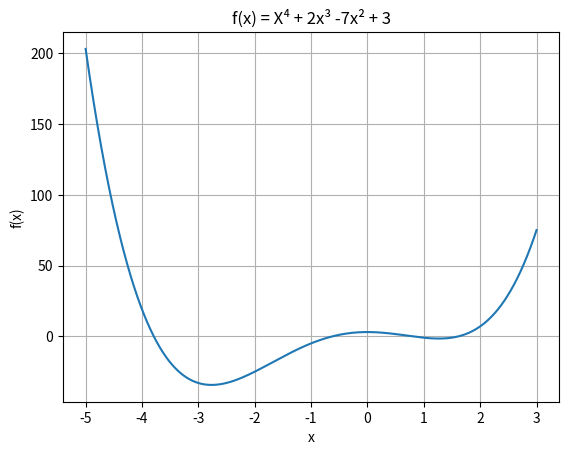

This figure's Python source:
"""
[redacted]
[redacted]
---------------------------------------------------------------------------------
Short Description:

This script is the HW_1 in the course intro to numerical analysis
The objective of the script is find roots of a given polynom with several methods
---------------------------------------------------------------------------------

Given polynom:  f(x) = X⁴ + 2x³ -7x² + 3
segment in X axis [-5,3]

"""
#Labraries in use
import numpy as np
import math
from matplotlib import pyplot as plt

# constant parameters
precision_requierd = 10**(-4) # ε
a = -5 #begining of segment
b = 3 #end of segment
x_line = np.linspace(a,b,abs(b-a)*10**4)
polynom_coefficients = [1,2,-7,0,3]
given_polynom = np.poly1d(polynom_coefficients)


# function to calculate the value of a polynom in a given x
def derivative_polynom_in_x(polynom,x_0,epsilon):
    """
    Returns the derivative of a given polynomial.

    Args:
        polynom (callable): The polynomial function to differentiate.

    Returns:
        callable: The derivative of the polynomial function.

    """
    a = x_0
    b = x_0 + epsilon
    u = polynom(a)
    v = polynom(b)
    return (v-u)/epsilon


#dvide a polynom by (x-x_0) where x_0 is a root of the polynom
def polynom_devision(polynom, x_0):
    """"
Returns the result of dividing a polynomial by (x-x_0).

    Args:
        polynom (callable): The polynomial function to divide.
        x_0 (float): The root to divide the polynomial by.

    Returns:
        tuple: The quotient and the remainder of the division.

    Raises:
        ValueError: If the root is not a root of the polynomial or if inputs are invalid.
    """

    polynom_coeff = polynom.coefficients
    n = len(polynom_coeff)
    quotient = np.zeros(n-1)
    remainder = polynom_coeff[0]
    for i in range(1,n):
        quotient[i-1] = remainder
        remainder = polynom_coeff[i] + remainder*x_0
    return np.poly1d(quotient), remainder






# bisection method for finding the first root of a polynom
def bisection_search_first_guess(x_start,x_end,polynom, x_segment,epsilon):
    """
    Finds a root of the polynomial within a specified segment using the bisection method.

    Args:
        x_start (float): The starting value of the interval.
        x_end (float): The ending value of the interval.
        polynom (callable): The polynomial function to find the root of.
        x_segment (float): The segment of the x-axis to consider.
        epsilon (float): The acceptable error margin for the root.

    Returns:
        float: The approximated root of the polynomial within the given interval.

    Raises:
        ValueError: If the interval does not contain a root or if inputs are invalid.


     """
    a = x_start
    b = x_end
    u = polynom(a)
    v = polynom(b)
    if u == 0:
        return a
    elif v == 0:
        return b
    if u*v >= 0: # if the segment does not contain a root
        for i in x_segment:#
            multiplicaion_value = polynom(i)*v
            if multiplicaion_value < 0:
                a = i
                break
        u = polynom(a)
    if  u*v > 0:# if the segment does not contain a root
        print("Bisection method is not applicabale here")
        return None
    while abs(b-a) > epsilon:
        c = 0.5 * (a + b)
        w = polynom(c)
        if w == 0:
            return c
        if u*w < 0:
            b = c
            v = w
        else:
            a = c
            u = w
    print(polynom(c)<10**(-4))
    return c

#newton-raphson method for finding a root of a polynom
def newton_raphson_method(polynom, x_0=0, epsilon=10**(-4)):
    """
    Finds a root of the polynomial using the Newton-Raphson method.

    Args:
        polynom (callable): The polynomial function to find the root of.
        x_0 (float): The initial guess for the root.
        epsilon (float): The acceptable error margin for the root.

    Returns:
        float: The approximated root of the polynomial.

    Raises:
        ValueError: If the method does not converge or if inputs are invalid.

    """
    x = x_0
    x_1 = x - polynom(x) / derivative_polynom_in_x(polynom,x,epsilon)
    while abs(x_1 - x) > epsilon:
        x = x_1
        x_1 = x - polynom(x) / derivative_polynom_in_x(polynom,x,epsilon)
    print(polynom(x_1)<10**(-4))
    print(x_1)
    return x_1

#synthetic division for polynoms
def synthetic_devision_method(polynom, x_0):


    x = x_0
    devided_polynom = polynom_devision(polynom, x)
    r_0 = devided_polynom[1]
    r_1 = polynom_devision(devided_polynom[0], x)[1]
    if r_1 == 0:
            print("The method does not converge")
            return None
    x = x - r_0 / r_1

    while abs(x-x_0) > 10**(-4):
        x_0 = x
        devided_polynom = polynom_devision(polynom, x)
        r_0 = devided_polynom[1]
        r_1 = polynom_devision(devided_polynom[0], x)[1]

        if r_1 == 0:
            print("The method does not converge")
            break

        x = x - r_0 / r_1

    return x
#plot the polynom in the segment
def plot_polynom(polynom, x_segment):
    """
    Plots the polynomial function within the specified segment.

    Args:
        polynom (callable): The polynomial function to plot.
        x_segment (tuple): The segment of the x-axis to consider.

    """
    y = polynom(x_segment)
    plt.plot(x_segment, y)
    plt.xlabel('x')
    plt.ylabel('f(x)')
    plt.title('f(x) = X⁴ + 2x³ -7x² + 3')
    plt.grid()
    plt.show()





if __name__ == '__main__':
    print(bisection_search_first_guess(a,b,given_polynom,x_line,precision_requierd))
    print(newton_raphson_method(given_polynom,0,precision_requierd))
    polynom_devision(given_polynom, 0)
    print(given_polynom(0))
    p1 = np.poly1d([1,-1,-10,-8])
    plot_polynom(given_polynom, x_line)
    roots = np.roots(given_polynom)
    print(roots)


